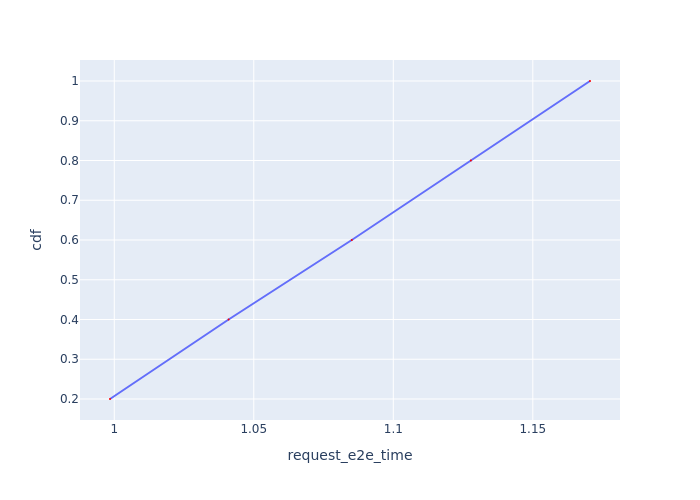

The data file committed next to this chart (first rows):
Request Id, request_e2e_time, cdf
0_0, 0.9985, 0.2
0_1, 1.041, 0.4
0_2, 1.085, 0.6
0_3, 1.128, 0.8
0_4, 1.17, 1.0
